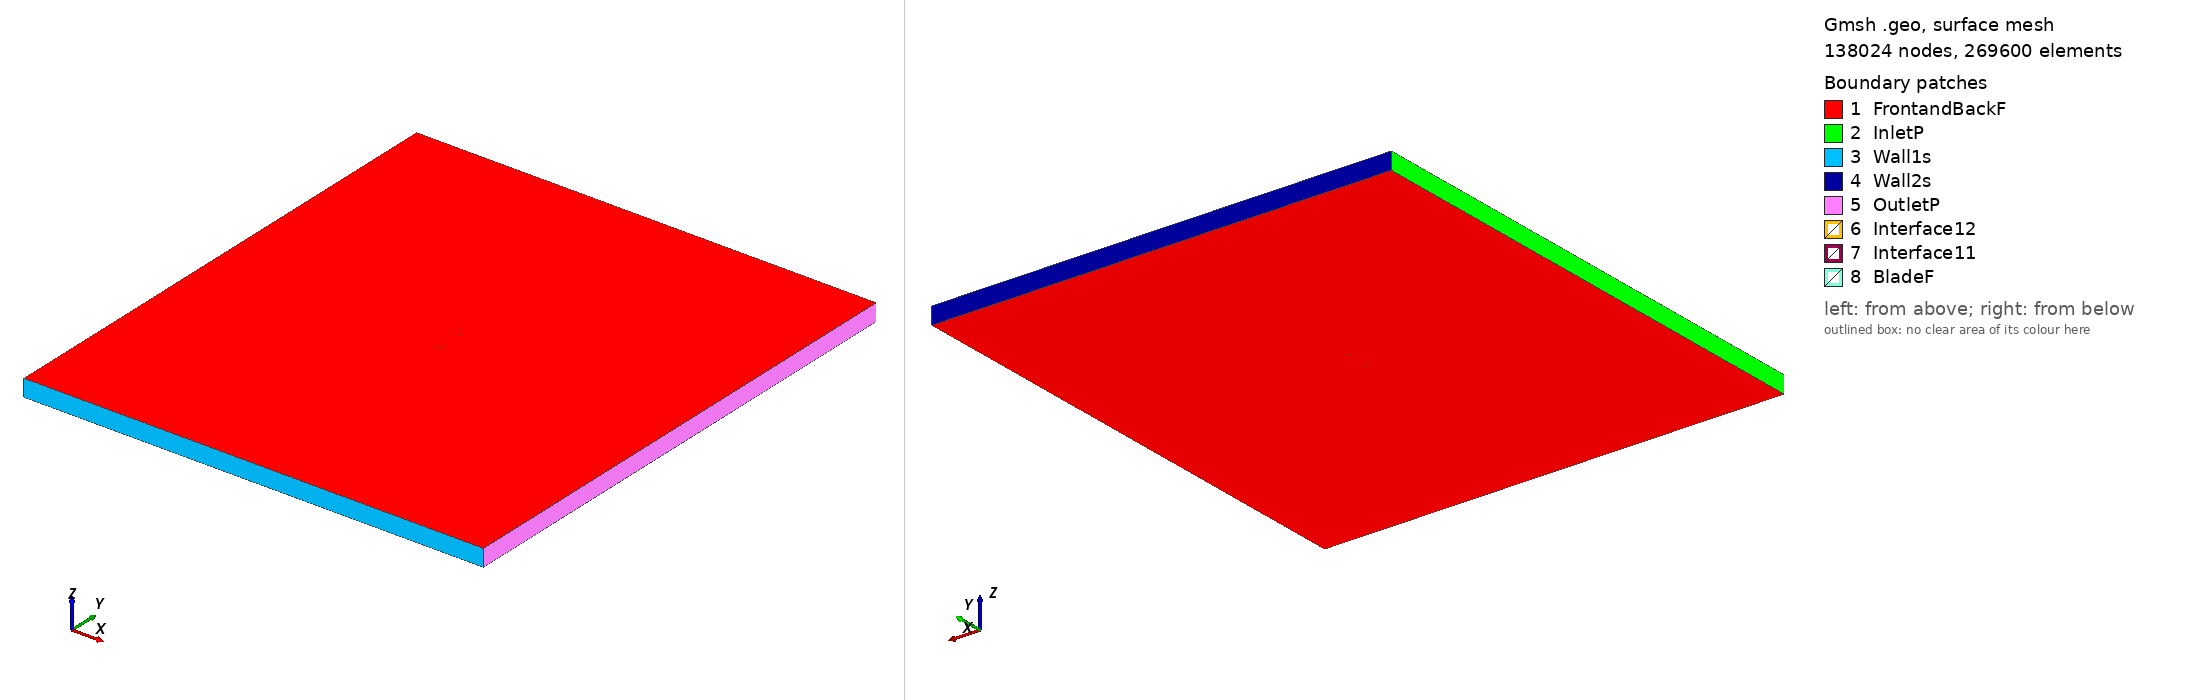

Gmsh geometry script, surface-meshed: 138024 nodes, 269600 surface elements. Boundary patches (legend numbers): 1 FrontandBackF, 2 InletP, 3 Wall1s, 4 Wall2s, 5 OutletP, 6 Interface12, 7 Interface11, 8 BladeF. Left view from above one corner, right view from below the opposite corner. Legend entries are the model's physical surfaces. The drawing asked Gmsh for element sizes between 1% and 20% of the model's largest extent; the script's own settings can give other sizes.

=== goe803h_tsr_2.5845_aoa_-3.233.geo (drawn) ===
SetFactory("OpenCASCADE");

Point(1) = {0.074855, 0.741717, 0, 1.0};
Point(2) = {0.067254, 0.743293, 0, 1.0};
Point(3) = {0.059687, 0.744271, 0, 1.0};
Point(4) = {0.044553, 0.746225, 0, 1.0};
Point(5) = {0.029435, 0.747880, 0, 1.0};
Point(6) = {0.014335, 0.749236, 0, 1.0};
Point(7) = {-0.000732, 0.749992, 0, 1.0};
Point(8) = {-0.015756, 0.750000, 0, 1.0};
Point(9) = {-0.030730, 0.749109, 0, 1.0};
Point(10) = {-0.045653, 0.747320, 0, 1.0};
Point(11) = {-0.053084, 0.745901, 0, 1.0};
Point(12) = {-0.060467, 0.743613, 0, 1.0};
Point(13) = {-0.064139, 0.742126, 0, 1.0};
Point(14) = {-0.067787, 0.740218, 0, 1.0};
Point(15) = {-0.071406, 0.737785, 0, 1.0};
Point(16) = {-0.072126, 0.737240, 0, 1.0};
Point(17) = {-0.072840, 0.736574, 0, 1.0};
Point(18) = {-0.073547, 0.735803, 0, 1.0};
Point(19) = {-0.074241, 0.734776, 0, 1.0};
Point(20) = {-0.074881, 0.732808, 0, 1.0};
Point(21) = {-0.074053, 0.731453, 0, 1.0};
Point(22) = {-0.073283, 0.731115, 0, 1.0};
Point(23) = {-0.072528, 0.731063, 0, 1.0};
Point(24) = {-0.071782, 0.731144, 0, 1.0};
Point(25) = {-0.071038, 0.731270, 0, 1.0};
Point(26) = {-0.067347, 0.732430, 0, 1.0};
Point(27) = {-0.063657, 0.733588, 0, 1.0};
Point(28) = {-0.059958, 0.734598, 0, 1.0};
Point(29) = {-0.052551, 0.736466, 0, 1.0};
Point(30) = {-0.045128, 0.738034, 0, 1.0};
Point(31) = {-0.030247, 0.740573, 0, 1.0};
Point(32) = {-0.015325, 0.742362, 0, 1.0};
Point(33) = {-0.000360, 0.743403, 0, 1.0};
Point(34) = {0.014614, 0.744294, 0, 1.0};
Point(35) = {0.029630, 0.744436, 0, 1.0};
Point(36) = {0.044680, 0.743979, 0, 1.0};
Point(37) = {0.059763, 0.742923, 0, 1.0};
Point(38) = {0.067322, 0.742095, 0, 1.0};
Point(39) = {0.074881, 0.741268, 0, 1.0};
Point(40) = {-0.074855, -0.741717, 0, 1.0};
Point(41) = {-0.067254, -0.743293, 0, 1.0};
Point(42) = {-0.059687, -0.744271, 0, 1.0};
Point(43) = {-0.044553, -0.746225, 0, 1.0};
Point(44) = {-0.029435, -0.747880, 0, 1.0};
Point(45) = {-0.014335, -0.749236, 0, 1.0};
Point(46) = {0.000732, -0.749992, 0, 1.0};
Point(47) = {0.015756, -0.750000, 0, 1.0};
Point(48) = {0.030730, -0.749109, 0, 1.0};
Point(49) = {0.045653, -0.747320, 0, 1.0};
Point(50) = {0.053084, -0.745901, 0, 1.0};
Point(51) = {0.060467, -0.743613, 0, 1.0};
Point(52) = {0.064139, -0.742126, 0, 1.0};
Point(53) = {0.067787, -0.740218, 0, 1.0};
Point(54) = {0.071406, -0.737785, 0, 1.0};
Point(55) = {0.072126, -0.737240, 0, 1.0};
Point(56) = {0.072840, -0.736574, 0, 1.0};
Point(57) = {0.073547, -0.735803, 0, 1.0};
Point(58) = {0.074241, -0.734776, 0, 1.0};
Point(59) = {0.074881, -0.732808, 0, 1.0};
Point(60) = {0.074053, -0.731453, 0, 1.0};
Point(61) = {0.073283, -0.731115, 0, 1.0};
Point(62) = {0.072528, -0.731063, 0, 1.0};
Point(63) = {0.071782, -0.731144, 0, 1.0};
Point(64) = {0.071038, -0.731270, 0, 1.0};
Point(65) = {0.067347, -0.732430, 0, 1.0};
Point(66) = {0.063657, -0.733588, 0, 1.0};
Point(67) = {0.059958, -0.734598, 0, 1.0};
Point(68) = {0.052551, -0.736466, 0, 1.0};
Point(69) = {0.045128, -0.738034, 0, 1.0};
Point(70) = {0.030247, -0.740573, 0, 1.0};
Point(71) = {0.015325, -0.742362, 0, 1.0};
Point(72) = {0.000360, -0.743403, 0, 1.0};
Point(73) = {-0.014614, -0.744294, 0, 1.0};
Point(74) = {-0.029630, -0.744436, 0, 1.0};
Point(75) = {-0.044680, -0.743979, 0, 1.0};
Point(76) = {-0.059763, -0.742923, 0, 1.0};
Point(77) = {-0.067322, -0.742095, 0, 1.0};
Point(78) = {-0.074881, -0.741268, 0, 1.0};

// Lines: first blade (splines 1-4)
Spline(1) = {1:9};
Spline(2) = {9:30};
Spline(3) = {30:39};
Spline(4) = {39,1};

// Lines: second blade (splines 5-8)
Spline(5) = {40:48};
Spline(6) = {48:69};
Spline(7) = {69:78};
Spline(8) = {78,40};

// Outer domain (points 20001-4 and lines)
Point(79) = {-13.50000000, -15.00000000, 0, 1.0};
Point(80) = {-13.50000000, 15.00000000, 0, 1.0};
Point(81) = {13.50000000, 15.00000000, 0, 1.0};
Point(82) = {13.50000000, -15.00000000, 0, 1.0};
Line(11) = {79, 80};
Line(12) = {80, 81};
Line(13) = {81, 82};
Line(14) = {79, 82};

// Interface (between moving and stationary domain) (circles)
Circle(9) = {0, 0, 0, 0.80000000, 0, 2*Pi};
Circle(10) = {0, 0, 0, 0.80000000, 0, 2*Pi};

// Loops collect Lines/Splines/etc (blade1, blade2, domain, first circle)
Line Loop(1) = {1:4};
Line Loop(2) = {5:8};
Line Loop(3) = {11,12,13,-14};
Line Loop(4) = {9};

// BooleanDifference cuts out the circle/interface from the domain
Plane Surface(1) = {3};
Plane Surface(2) = {4};
BooleanDifference{ Surface{1}; Delete;}{ Surface{2}; Delete;}

// This one cuts out the blades from the inner circle/interface
Line Loop(6) = {10};
Plane Surface(5) = {6};
Plane Surface(6) = {1};
Plane Surface(7) = {2};
BooleanDifference{ Surface{5}; Delete;}{ Surface{6,7}; Delete;}

// extrude to 3rd dimension
Extrude {0, 0, 1} {Surface{1}; Surface{5}; Layers{1}; Recombine;}

// Physical Surfaces are the named boundaries (patches)
Physical Surface("Interface11") = {12};
Physical Surface("Interface12") = {10};

// sides of domain
Physical Surface("InletP") = {6};
Physical Surface("OutletP") = {9};

// top and bottom of domain
Physical Surface("Wall1s") = {7};
Physical Surface("Wall2s") = {8};

// Check FrontandBackF by ensuring there is nothing in the 3rd dimension
Physical Surface("FrontandBackF") = {1,11,5,21};
Physical Surface("BladeF") = {13:20};
Physical Volume("Turbine") = {2};
Physical Volume("Farfield") = {1};

// settings for airfoil boundary layer
Field[1] = BoundaryLayer;
Field[1].EdgesList = {1:8};
Field[1].hwall_n = 1e-3;
Field[1].thickness = 1.5e-2;
Field[1].ratio = 1.05;
Field[1].Quads = 1;
BoundaryLayer Field = 1;

// control points for mesh (blade and interface)
// floor((arc length / 1.5mm)/ 6) -> Transfinite Line
Transfinite Line {1,2,3,5,6,7} = 34 Using Progression 1;
Transfinite Line {4,8} = 1 Using Progression 1;
Transfinite Line {9, 15} = 800 Using Progression 1;

// For more information on gmsh syntax, visit http://gmsh.info/doc/texinfo/gmsh.html
